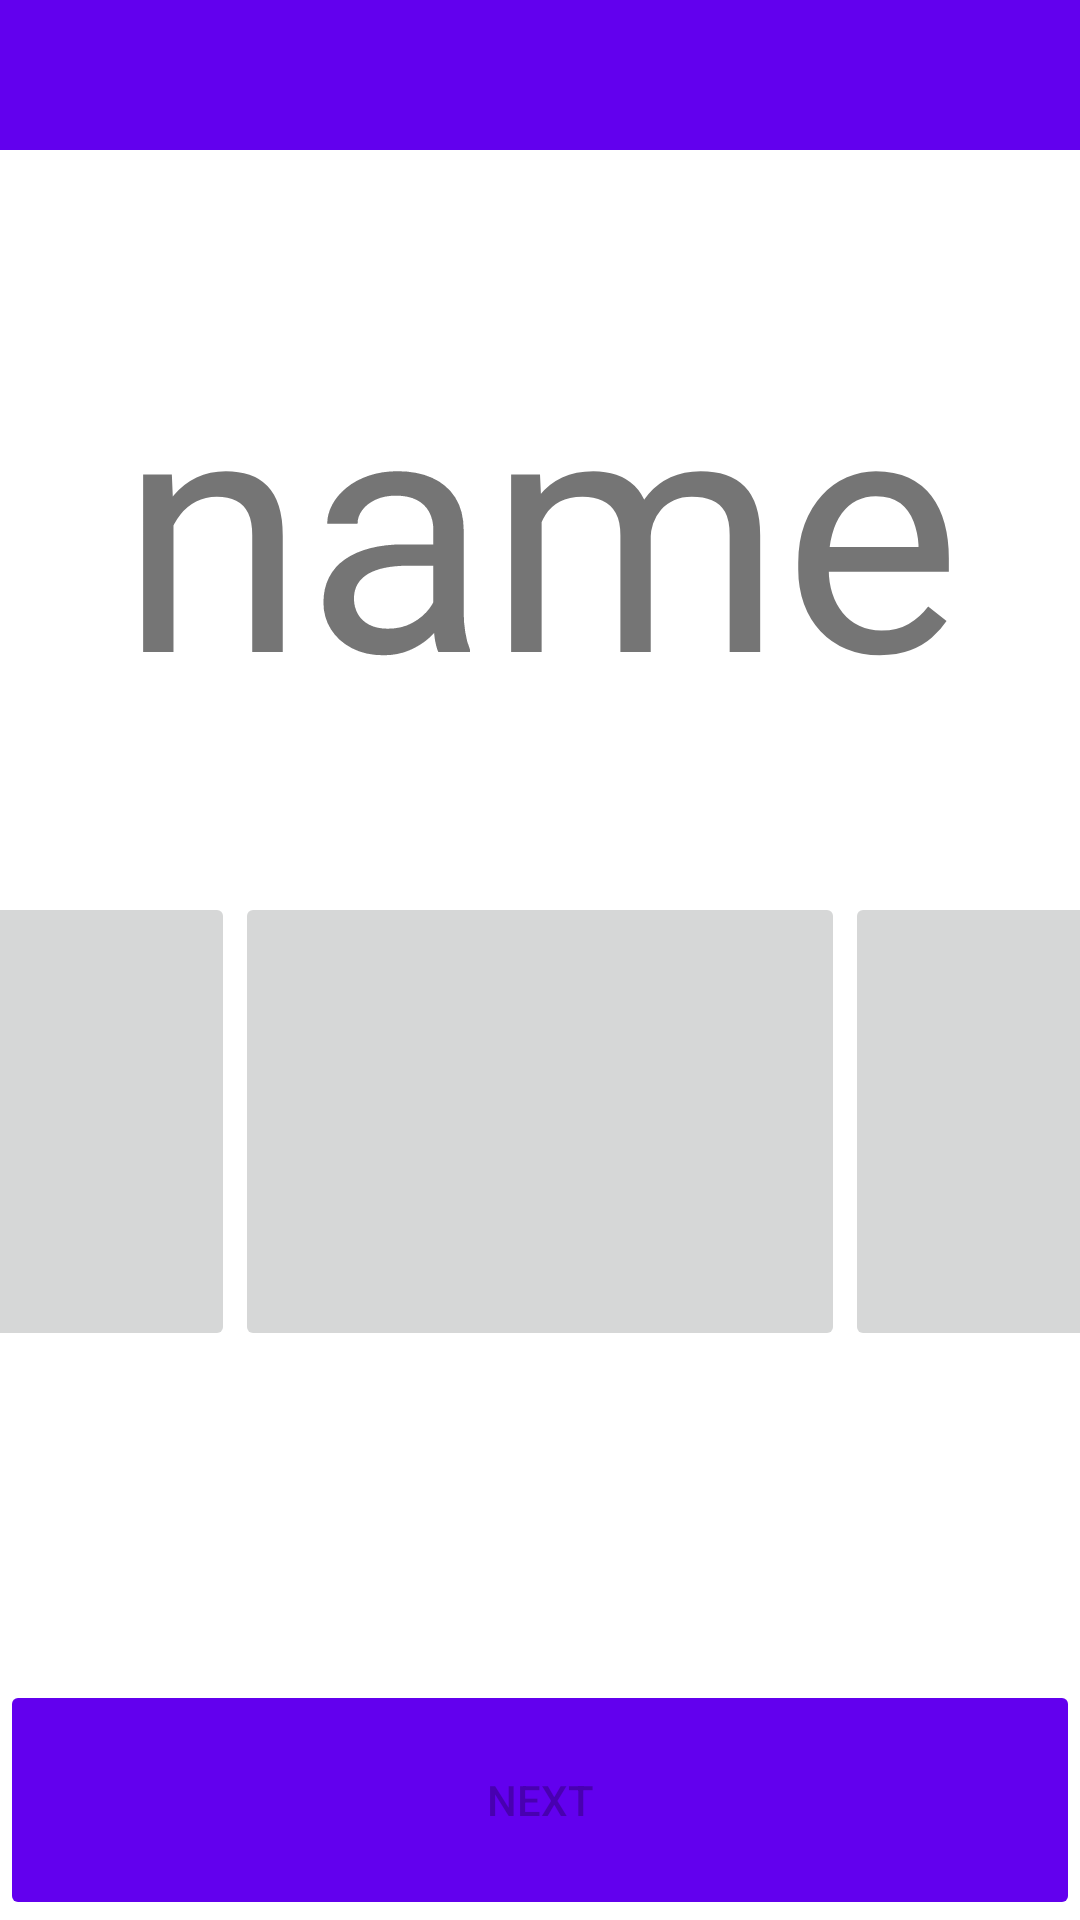

Write the Android layout XML for this screen, with the resource values it uses.
<!-- AndroidManifest.xml: application theme Theme.TheCarMakeProject -->
<!-- res/layout/activity_car_image.xml -->
<?xml version="1.0" encoding="utf-8"?>
<androidx.constraintlayout.widget.ConstraintLayout
    xmlns:android="http://schemas.android.com/apk/res/android"
    xmlns:tools="http://schemas.android.com/tools"
    xmlns:app="http://schemas.android.com/apk/res-auto"
    android:layout_width="match_parent"
    android:layout_height="match_parent"
    tools:context=".CarImageActivity">

    <androidx.constraintlayout.widget.ConstraintLayout

        android:layout_width="match_parent"
        android:layout_height="match_parent"
        tools:context=".Identify_car">

        <androidx.constraintlayout.widget.ConstraintLayout
            android:id="@+id/Container"
            android:layout_width="0dp"
            android:layout_height="50dp"
            android:background="@color/purple_500"
            android:visibility="visible"
            app:layout_constraintEnd_toEndOf="parent"
            app:layout_constraintHorizontal_bias="0.0"
            app:layout_constraintStart_toStartOf="parent"
            app:layout_constraintTop_toTopOf="parent">

            <TextView
                android:id="@+id/CountDown"
                android:layout_width="0dp"
                android:layout_height="0dp"
                android:ellipsize="none"
                android:fontFamily="monospace"
                android:gravity="center"
                android:textColor="#FFFFFF"
                android:textColorHighlight="#FFFFFF"
                android:textColorHint="#FFFFFF"
                android:textColorLink="#FFFFFF"
                android:visibility="visible"
                app:autoSizeTextType="uniform"
                app:layout_constraintBottom_toBottomOf="parent"
                app:layout_constraintEnd_toEndOf="parent"
                app:layout_constraintStart_toStartOf="parent"
                app:layout_constraintTop_toTopOf="parent" />
        </androidx.constraintlayout.widget.ConstraintLayout>

        <androidx.constraintlayout.widget.ConstraintLayout
            android:id="@+id/ImageContainer"
            android:layout_width="0dp"
            android:layout_height="0dp"
            android:layout_marginBottom="80dp"
            android:contentDescription="desc"
            android:visibility="visible"
            app:layout_constraintBottom_toBottomOf="parent"
            app:layout_constraintEnd_toEndOf="parent"
            app:layout_constraintHorizontal_bias="0.0"
            app:layout_constraintStart_toStartOf="parent"
            app:layout_constraintTop_toBottomOf="@+id/Container"
            app:layout_constraintVertical_bias="0.0">

            <ImageButton
                android:id="@+id/imageButton3"
                android:layout_width="0dp"
                android:layout_height="153dp"
                android:onClick="Validate"
                app:layout_constraintBottom_toBottomOf="parent"
                app:layout_constraintDimensionRatio="w,1.33:1"
                app:layout_constraintEnd_toEndOf="parent"
                app:layout_constraintStart_toEndOf="@+id/imageButton2"
                app:layout_constraintTop_toTopOf="@+id/imageButton2"
                app:layout_constraintVertical_bias="0.0" />

            <ImageButton
                android:id="@+id/imageButton2"
                android:layout_width="0dp"
                android:layout_height="153dp"
                android:layout_marginTop="50dp"
                android:onClick="Validate"
                app:layout_constraintBottom_toBottomOf="parent"
                app:layout_constraintDimensionRatio="w,1.33:1"
                app:layout_constraintEnd_toStartOf="@+id/imageButton3"
                app:layout_constraintStart_toEndOf="@+id/imageButton"
                app:layout_constraintTop_toTopOf="parent"
                app:layout_constraintVertical_bias="0.643" />

            <ImageButton
                android:id="@+id/imageButton"
                android:layout_width="0dp"
                android:layout_height="153dp"
                android:onClick="Validate"
                app:layout_constraintBottom_toBottomOf="parent"
                app:layout_constraintDimensionRatio="w,1.33:1"
                app:layout_constraintEnd_toStartOf="@+id/imageButton2"
                app:layout_constraintStart_toStartOf="parent"
                app:layout_constraintTop_toTopOf="@+id/imageButton2"
                app:layout_constraintVertical_bias="0.0" />

            <TextView
                android:id="@+id/CarName"
                android:layout_width="0dp"
                android:layout_height="0dp"
                android:gravity="center"
                android:text="name"
                app:autoSizeTextType="uniform"
                app:layout_constraintBottom_toTopOf="@+id/imageButton2"
                app:layout_constraintEnd_toEndOf="parent"
                app:layout_constraintStart_toStartOf="parent"
                app:layout_constraintTop_toTopOf="parent" />

            <androidx.constraintlayout.widget.ConstraintLayout
                android:id="@+id/popupcon"
                android:layout_width="0dp"
                android:layout_height="0dp"

                android:layout_marginStart="50dp"
                android:layout_marginEnd="50dp"
                android:background="@drawable/layout_border"
                android:visibility="invisible"
                app:layout_constraintBottom_toBottomOf="parent"
                app:layout_constraintDimensionRatio="1:1"
                app:layout_constraintEnd_toEndOf="parent"
                app:layout_constraintStart_toStartOf="parent"
                app:layout_constraintTop_toTopOf="parent">

                <TextView
                    android:id="@+id/result"
                    android:layout_width="0dp"
                    android:layout_height="0dp"
                    android:layout_marginStart="25dp"
                    android:layout_marginTop="25dp"
                    android:layout_marginEnd="25dp"
                    android:layout_marginBottom="25dp"
                    android:gravity="center|center_horizontal|center_vertical"
                    android:maxLines="1"
                    android:singleLine="false"
                    android:text="Correct/incorrect"
                    android:visibility="visible"
                    app:autoSizeTextType="uniform"
                    app:layout_constraintBottom_toBottomOf="parent"
                    app:layout_constraintEnd_toEndOf="parent"
                    app:layout_constraintHorizontal_bias="0.51"
                    app:layout_constraintStart_toStartOf="parent"
                    app:layout_constraintTop_toTopOf="parent" />

            </androidx.constraintlayout.widget.ConstraintLayout>

        </androidx.constraintlayout.widget.ConstraintLayout>

        <Button
            android:id="@+id/SubmitButton"
            android:layout_width="0dp"
            android:layout_height="0dp"
            android:autoText="false"
            android:ellipsize="none"
            android:enabled="false"
            android:gravity="center"
            android:text="next"
            android:textColorHighlight="#FFFFFF"
            app:backgroundTint="@color/purple_500"
            app:layout_constraintBottom_toBottomOf="parent"
            app:layout_constraintEnd_toEndOf="parent"
            app:layout_constraintStart_toStartOf="parent"
            app:layout_constraintTop_toBottomOf="@+id/ImageContainer" />

    </androidx.constraintlayout.widget.ConstraintLayout>
</androidx.constraintlayout.widget.ConstraintLayout>
<!-- resources referenced by this layout -->
<resources>
  <style name="Theme.TheCarMakeProject" parent="Theme.MaterialComponents.DayNight.DarkActionBar">
          
          <item name="colorPrimary">@color/purple_500</item>
          <item name="colorPrimaryVariant">@color/purple_700</item>
          <item name="colorOnPrimary">@color/white</item>
          
          <item name="colorSecondary">@color/teal_200</item>
          <item name="colorSecondaryVariant">@color/teal_700</item>
          <item name="colorOnSecondary">@color/black</item>
          
          <item name="android:statusBarColor" tools:targetApi="l">?attr/colorPrimaryVariant</item>
          
      </style>
  <!-- not gathered from this repository: default colours our renderer supplied (Android Studio template values) -->
  <color name="purple_500">#FF6200EE</color>
  <color name="purple_700">#FF3700B3</color>
  <color name="teal_200">#FF03DAC5</color>
  <color name="teal_700">#FF018786</color>
  <color name="black">#FF000000</color>
  <color name="white">#FFFFFFFF</color>
</resources>
